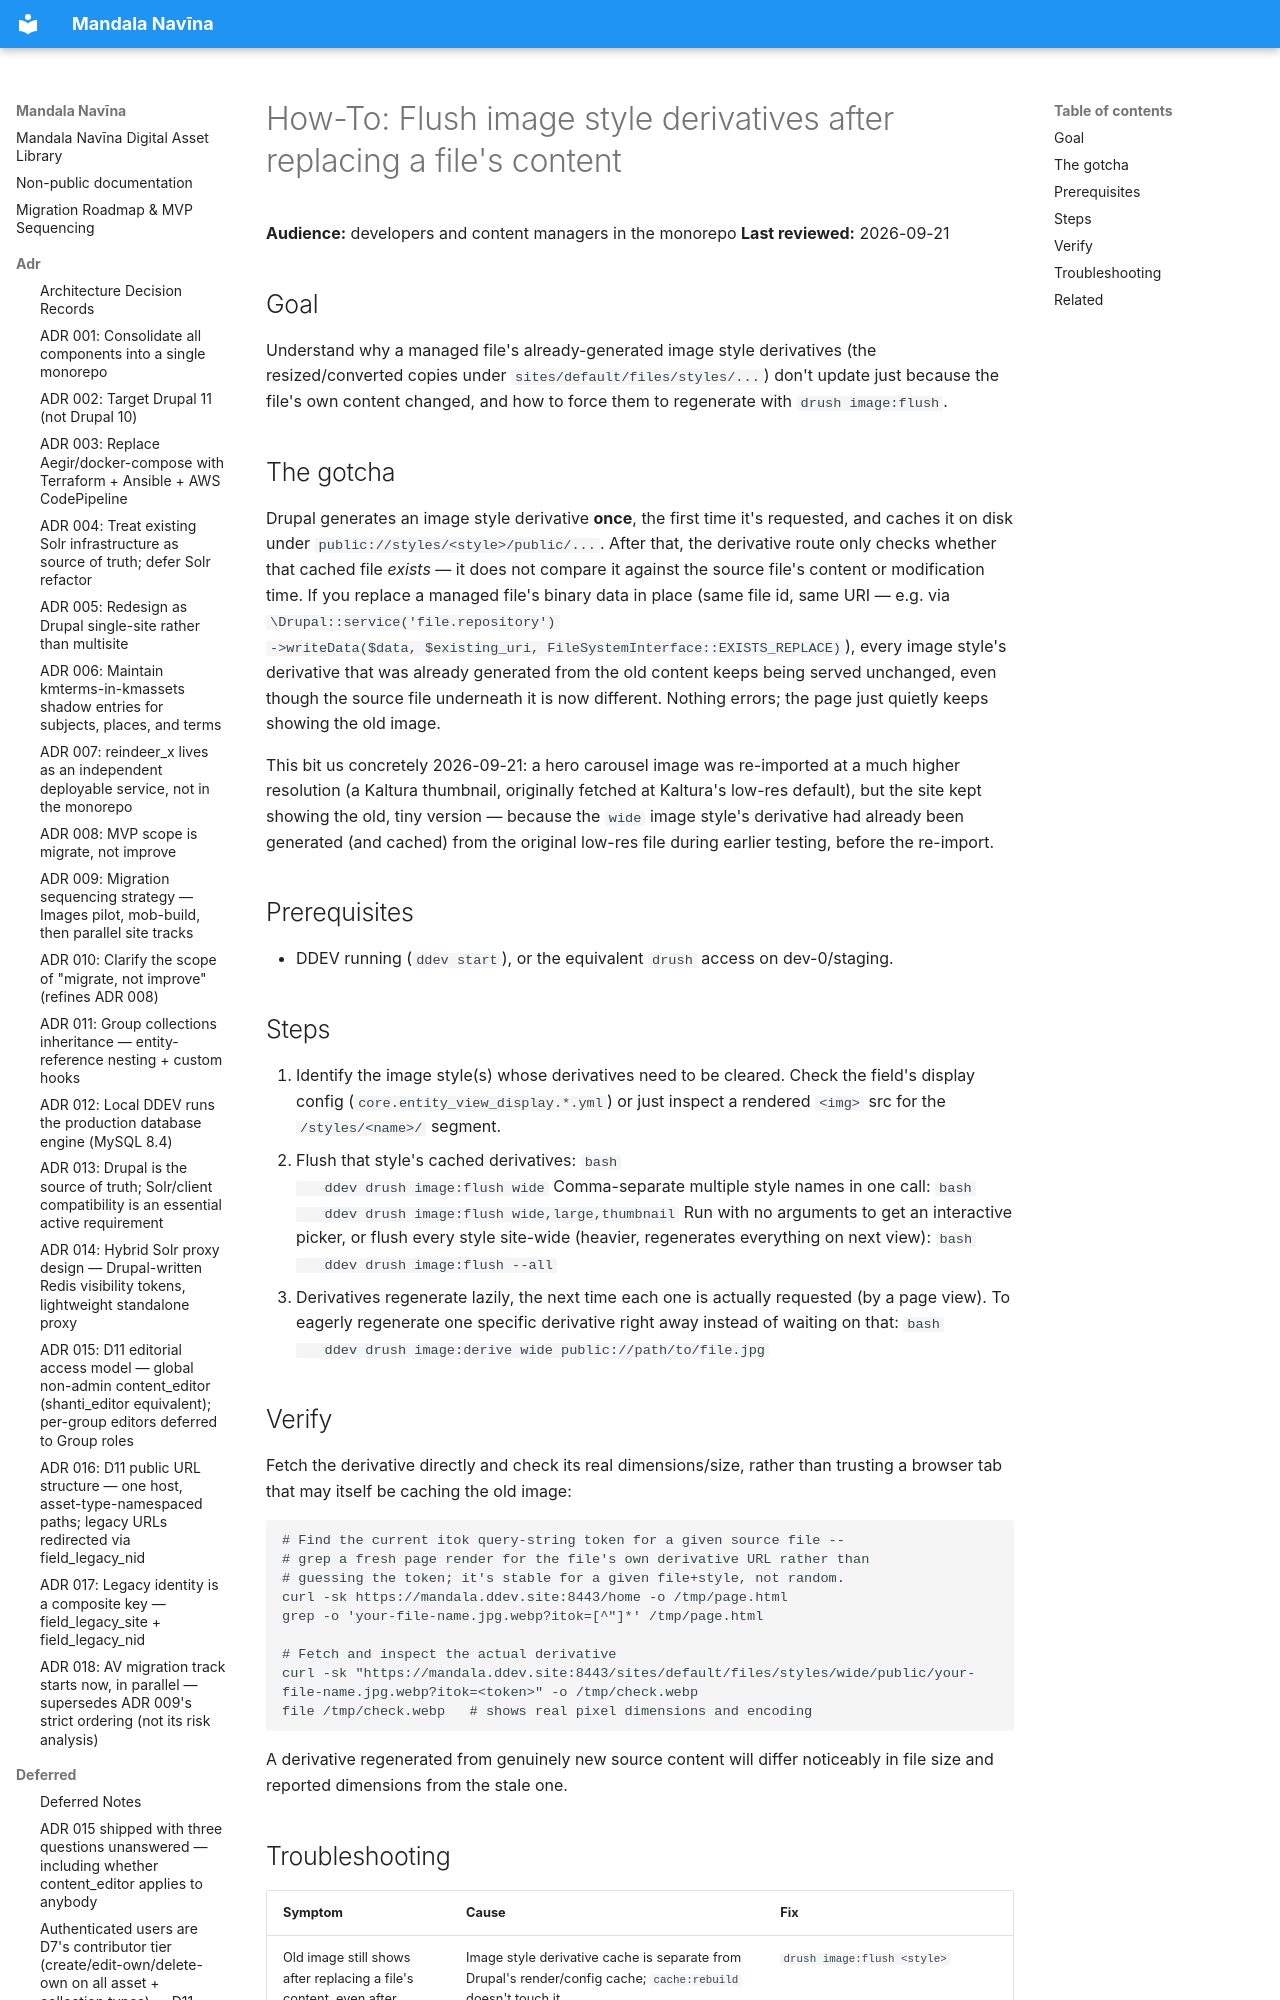

repository: uvalib/mandala-navina · page: dev-notes/howto-flush-image-style-derivatives/index.html · generator: mkdocs

# How-To: Flush image style derivatives after replacing a file's content

**Audience:** developers and content managers in the monorepo
**Last reviewed:** 2026-09-21

## Goal

Understand why a managed file's already-generated image style derivatives
(the resized/converted copies under `sites/default/files/styles/...`) don't
update just because the file's own content changed, and how to force them
to regenerate with `drush image:flush`.
